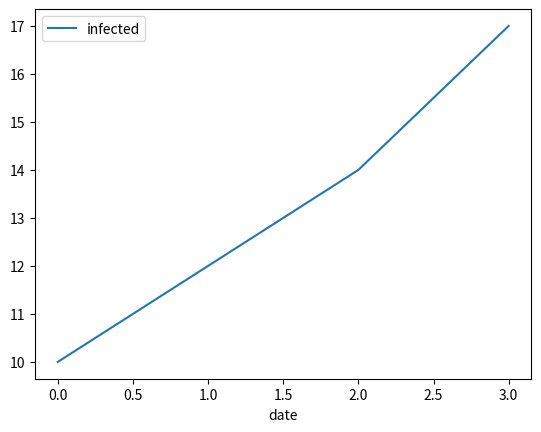
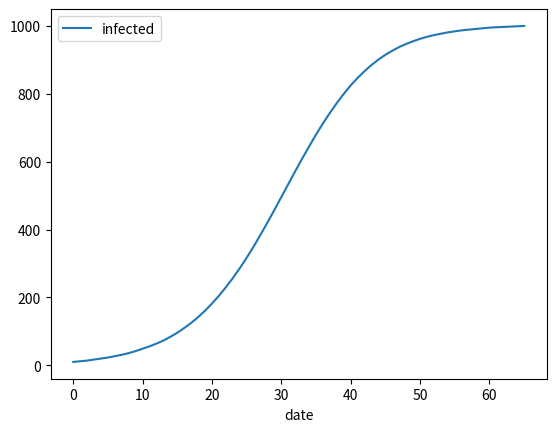
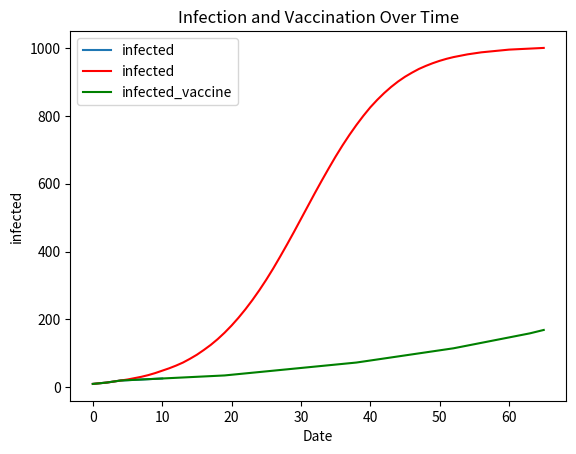

Write the Python code that produced these figures, in order.
import math
import numpy as np
import pandas as pd
import matplotlib.pyplot as plt

pop = 1000
base = 10
days = 0
inf_dict = {'date':[0],'infected':[10]}
while base < 1000:
    infected = math.ceil((0.05*3)*base*(pop - base)/(pop))
    base = base + infected
    days = days + 1
    # Append values to dictionary
    inf_dict['date'].append(days)
    inf_dict['infected'].append(base)

# Model generated data
df = pd.DataFrame(inf_dict)

# Model infected people first 3 days = 17:
d3_infected = df[df['date'] <= 3]
d3_infected.plot.line(x='date',y='infected')
plt.show()

# Improve graph [Days to infect full population = 65]
df.plot.line(x='date',y='infected')
plt.show()

'''Let's simulate a policy. Suposse we introduce vaccination at period 3.
   The implications of the vaccine are only for those that are still uninfected. For simplicity, 
   their inmunity is modeled as a reduction in the probability that they get infected of 0.01 pp.
   How many infections result in the 10th day?
'''

pop = 1000
base = 10
days = 0
inf_dict = {'date':[0],'infected':[10]}
while base < 1000:
     if days <= 3:
          infected = math.ceil((0.05*3)*base*(pop - base)/(pop))
          base = base + infected
          days = days + 1
          inf_dict['date'].append(days)
          inf_dict['infected'].append(base)
     else:
         infected = math.ceil((0.01*3)*base*(pop - base)/(pop))
         base = base + infected
         days = days + 1
         inf_dict['date'].append(days)
         inf_dict['infected'].append(base)


# Model generated data
df2 = pd.DataFrame(inf_dict)

# Model infected people first 10 days = 26:
d10_infected = df2[df2['date'] <= 10]
d10_infected.plot.line(x='date',y='infected')
plt.show()

'''---------------------------------------------'''
## Join DataFrames
df_merge = pd.merge(df, df2, on='date')

#change column names
df_merge= df_merge.rename(columns={'infected_x':'infected','infected_y':'infected_vaccine'})

'''---------------------------------------------'''

#plot both curves same chart
plt.plot(df_merge['date'], df_merge['infected'], color='r', label='infected')
plt.plot(df_merge['date'], df_merge['infected_vaccine'], color='g', label='infected_vaccine')

# Naming the x-axis and y-axis
plt.xlabel("Date")
plt.ylabel("infected")

# Adding a title to the graph
plt.title("Infection and Vaccination Over Time")

# Adding a legend, which helps recognize the curve according to its color
plt.legend()

# Displaying the plot
plt.show()



